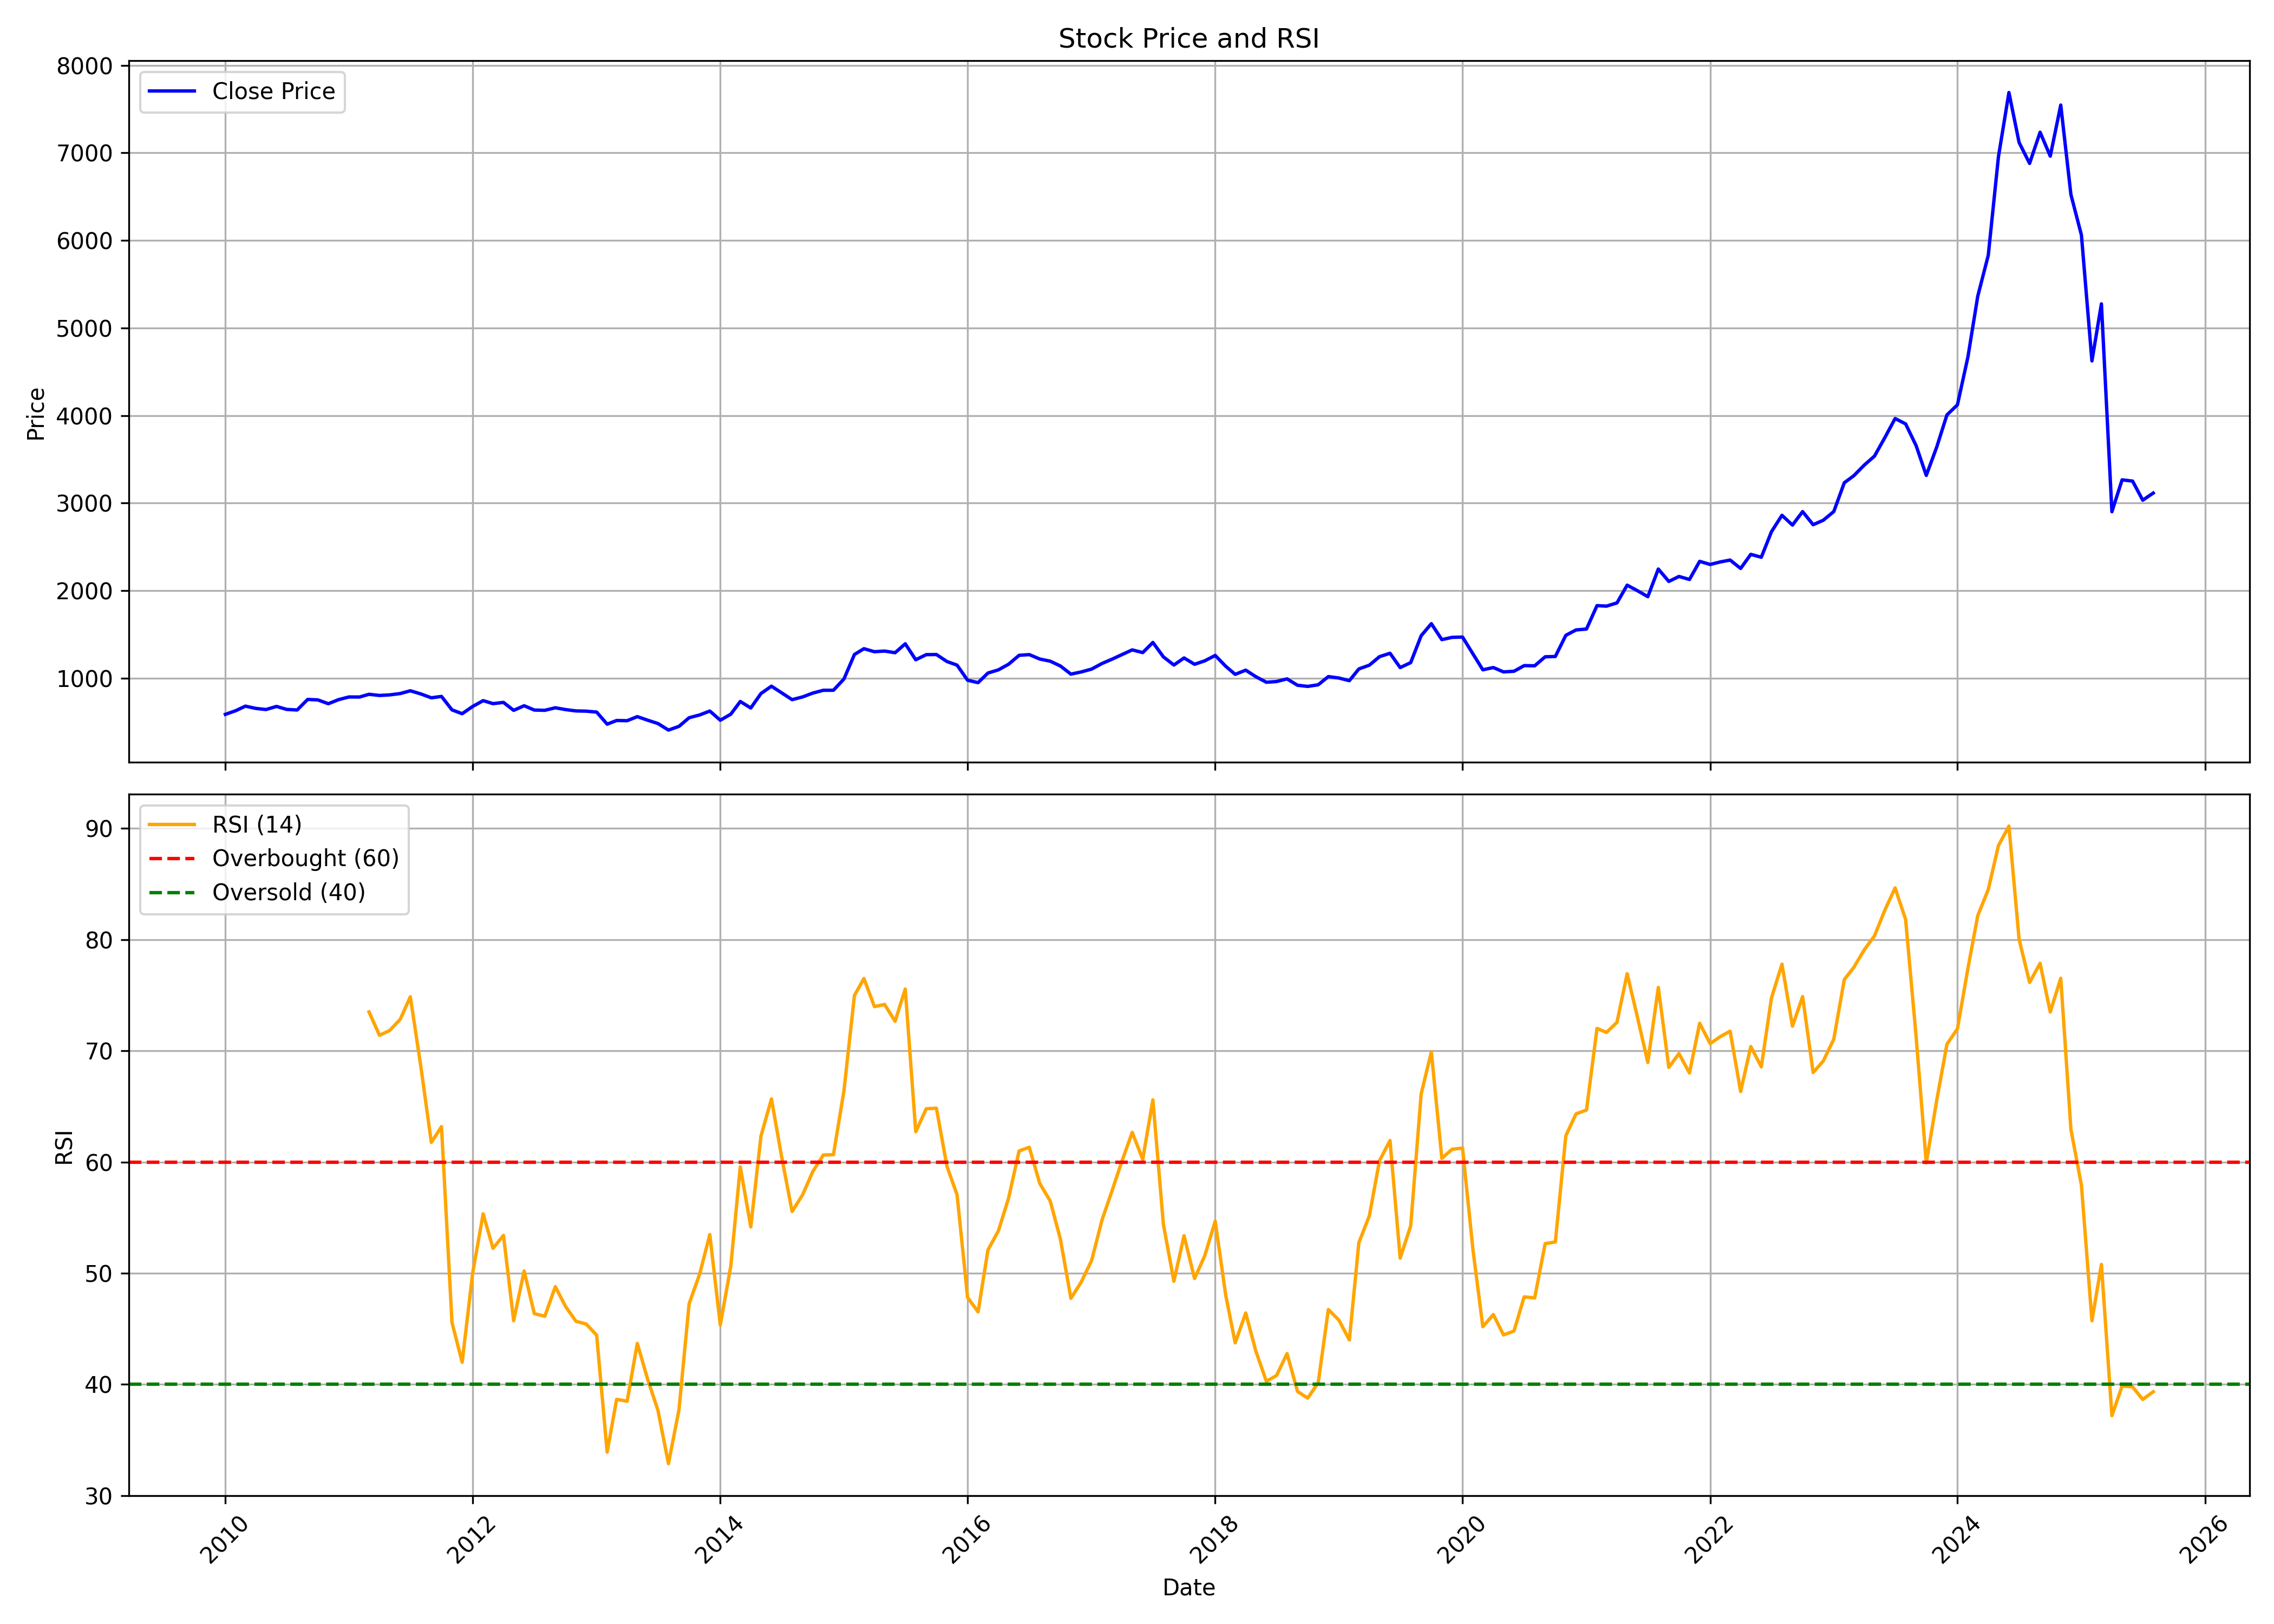

The file beside this chart, header and first rows:
, date, symbol, open, high, low, close, volume, rsi
0, 2010-01-01, SIEMENS, 531, 619.2, 527.8, 587.6, 12760247, 
1, 2010-02-01, SIEMENS, 589.4, 635.9, 562.9, 630.1, 8715556, 
2, 2010-03-01, SIEMENS, 630.1, 705.3, 620.3, 681.6, 7672295, 
3, 2010-04-01, SIEMENS, 683.3, 701.8, 640.1, 655.6, 7222541, 
4, 2010-05-01, SIEMENS, 650, 660.8, 571.5, 642.9, 10837025, 
5, 2010-06-01, SIEMENS, 644.4, 687.8, 614.8, 678.4, 7366376, 
6, 2010-07-01, SIEMENS, 675.1, 691.4, 639.5, 644.1, 7146089, 
7, 2010-08-01, SIEMENS, 644.6, 669.2, 626.2, 637.8, 6503630, 
8, 2010-09-01, SIEMENS, 637.8, 779.8, 629.5, 758.3, 14532647, 
9, 2010-10-01, SIEMENS, 762.5, 788.5, 729.4, 752.9, 8047255, 
10, 2010-11-01, SIEMENS, 760.2, 782.6, 676, 709.2, 6818989, 
11, 2010-12-01, SIEMENS, 727.5, 762.9, 694.6, 755.6, 6812627, 
12, 2011-01-01, SIEMENS, 756.1, 814.7, 636, 786.4, 11951785, 
13, 2011-02-01, SIEMENS, 800, 800, 774.7, 785.7, 8991600, 
14, 2011-03-01, SIEMENS, 789, 822.4, 782.8, 816.9, 10747195, 73.5
15, 2011-04-01, SIEMENS, 816.9, 834.5, 745.5, 803.6, 17195151, 71.4
16, 2011-05-01, SIEMENS, 802.9, 822.4, 768.5, 810.2, 5432023, 71.83
17, 2011-06-01, SIEMENS, 811.3, 838.8, 767.9, 825.2, 2754109, 72.83
18, 2011-07-01, SIEMENS, 828, 880.8, 812.2, 857.1, 3634797, 74.87
19, 2011-08-01, SIEMENS, 850.2, 861.8, 778.8, 821, 2640239, 68.6
20, 2011-09-01, SIEMENS, 821, 834.5, 753.3, 776.8, 3056377, 61.76
21, 2011-10-01, SIEMENS, 767.4, 834.5, 745.6, 792.7, 2697691, 63.18
22, 2011-11-01, SIEMENS, 792.7, 805.7, 604.5, 638.8, 4317290, 45.56
23, 2011-12-01, SIEMENS, 653.7, 681.5, 581.1, 595.3, 3930031, 41.99
24, 2012-01-01, SIEMENS, 599.5, 713.9, 585.8, 678, 4239189, 50.01
25, 2012-02-01, SIEMENS, 671.3, 785.2, 667.5, 744.5, 3863018, 55.34
26, 2012-03-01, SIEMENS, 739.5, 769.5, 687.8, 710.1, 3286037, 52.24
27, 2012-04-01, SIEMENS, 702.3, 785.4, 702.3, 724.3, 2896354, 53.4
28, 2012-05-01, SIEMENS, 725.3, 725.3, 607.7, 633.5, 3496454, 45.73
29, 2012-06-01, SIEMENS, 628.4, 691.9, 589, 686.2, 3372840, 50.2
30, 2012-07-01, SIEMENS, 686.5, 695.6, 606.8, 637, 2471641, 46.36
31, 2012-08-01, SIEMENS, 637.6, 644.2, 598.4, 633.9, 5927175, 46.12
32, 2012-09-01, SIEMENS, 639.5, 673, 615.2, 662.9, 6351757, 48.79
33, 2012-10-01, SIEMENS, 657.4, 701.2, 631.2, 642.4, 5398603, 47.02
34, 2012-11-01, SIEMENS, 643.2, 666.6, 606.8, 627, 4959089, 45.67
35, 2012-12-01, SIEMENS, 627.4, 653.1, 613.6, 624.3, 2805334, 45.43
36, 2013-01-01, SIEMENS, 629.2, 650.4, 590.9, 613.8, 3175606, 44.43
37, 2013-02-01, SIEMENS, 617.4, 620.3, 472.7, 475.8, 3614853, 33.9
38, 2013-03-01, SIEMENS, 472.2, 560.4, 455.1, 517.7, 7266922, 38.65
39, 2013-04-01, SIEMENS, 517.7, 532.1, 440.3, 515.3, 8309679, 38.48
40, 2013-05-01, SIEMENS, 515.3, 592.5, 501.4, 561.9, 7720663, 43.68
41, 2013-06-01, SIEMENS, 561.5, 566.9, 472.8, 520.5, 3772741, 40.42
42, 2013-07-01, SIEMENS, 530.4, 557.7, 458.5, 482.9, 4892061, 37.66
43, 2013-08-01, SIEMENS, 482.1, 490.2, 390.6, 408.3, 6175898, 32.87
44, 2013-09-01, SIEMENS, 407.3, 536.9, 392.5, 450.6, 10590477, 37.71
45, 2013-10-01, SIEMENS, 451.7, 556.7, 447.8, 549.3, 5615471, 47.26
46, 2013-11-01, SIEMENS, 549.4, 591.1, 498.2, 580.9, 8577831, 49.91
47, 2013-12-01, SIEMENS, 580.3, 644.2, 563.6, 625.7, 9142762, 53.47
48, 2014-01-01, SIEMENS, 628.2, 634.4, 484, 520.9, 5726154, 45.34
49, 2014-02-01, SIEMENS, 520.6, 593.6, 496.3, 589.6, 4834524, 50.64
50, 2014-03-01, SIEMENS, 592.7, 737.3, 584.9, 734.8, 10283782, 59.56
51, 2014-04-01, SIEMENS, 735.2, 738.6, 652.2, 660.4, 6208581, 54.16
52, 2014-05-01, SIEMENS, 660.4, 941.8, 626.7, 825.4, 8195751, 62.32
53, 2014-06-01, SIEMENS, 827.7, 933.3, 809.8, 909.4, 7640815, 65.68
54, 2014-07-01, SIEMENS, 916.1, 960.9, 800.1, 834, 6266278, 60.48
55, 2014-08-01, SIEMENS, 825.1, 860.2, 742.1, 755.7, 6083894, 55.55
56, 2014-09-01, SIEMENS, 757.4, 870.3, 750.7, 786.9, 8160675, 57.05
57, 2014-10-01, SIEMENS, 783.9, 837.2, 731.4, 830.7, 3884186, 59.14
58, 2014-11-01, SIEMENS, 832.4, 905.6, 814.8, 862.6, 6007680, 60.63
59, 2014-12-01, SIEMENS, 865.2, 936.6, 756.3, 863, 8167114, 60.66
... 128 more rows
